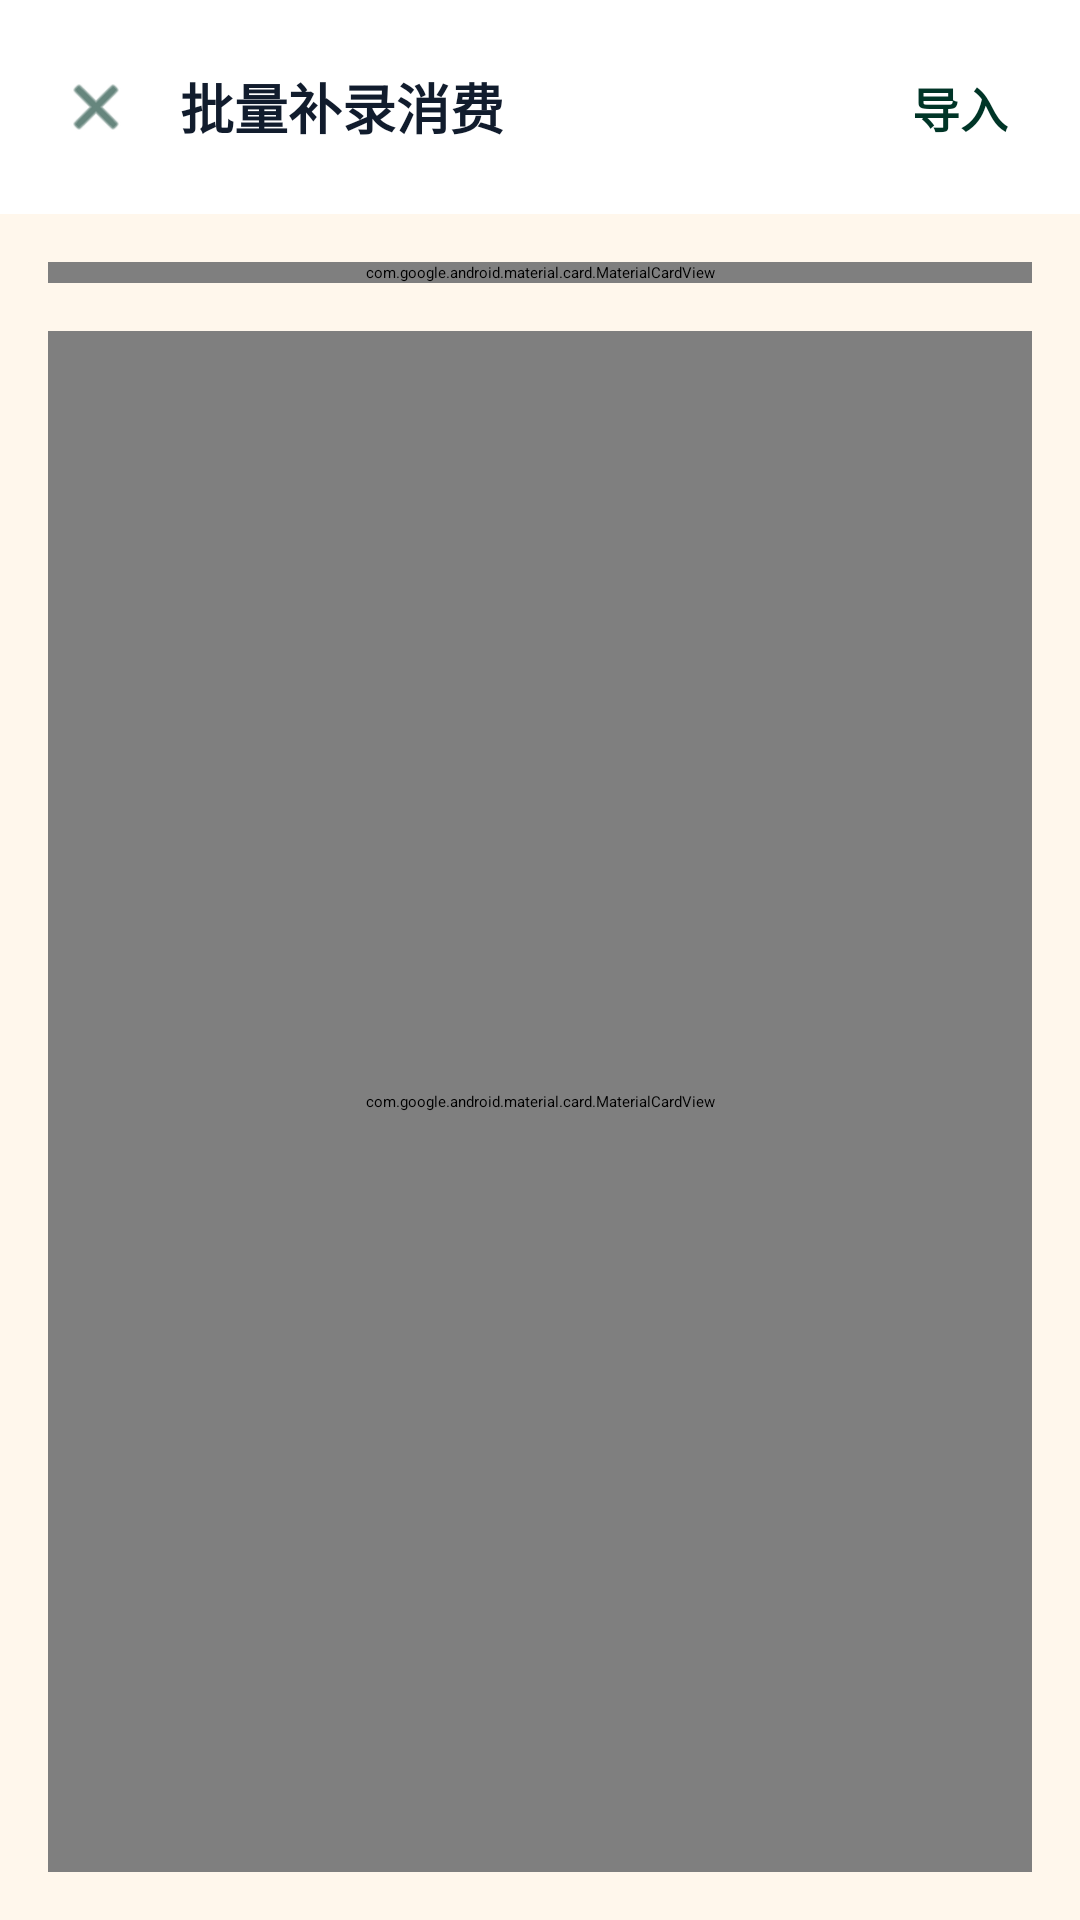

Reconstruct the res/layout file that produces this screen, plus the resources it refers to.
<!-- AndroidManifest.xml: application theme Theme.MediaPipePoseDemo -->
<!-- res/layout/activity_batch_import.xml -->
<?xml version="1.0" encoding="utf-8"?>
<LinearLayout xmlns:android="http://schemas.android.com/apk/res/android"
    xmlns:app="http://schemas.android.com/apk/res-auto"
    android:layout_width="match_parent"
    android:layout_height="match_parent"
    android:orientation="vertical"
    android:background="#FFF7EC">

    
    <LinearLayout
        android:layout_width="match_parent"
        android:layout_height="wrap_content"
        android:orientation="horizontal"
        android:padding="16dp"
        android:gravity="center_vertical"
        android:background="#FFFFFF"
        android:elevation="2dp">

        <ImageView
            android:id="@+id/btn_back"
            android:layout_width="32dp"
            android:layout_height="32dp"
            android:src="@android:drawable/ic_menu_close_clear_cancel"
            android:tint="#003527"
            android:background="?attr/selectableItemBackgroundBorderless"
            android:padding="4dp"/>

        <TextView
            android:layout_width="0dp"
            android:layout_height="wrap_content"
            android:layout_weight="1"
            android:text="批量补录消费"
            android:textSize="18sp"
            android:textColor="#111C2D"
            android:textStyle="bold"
            android:layout_marginStart="12dp"/>

        <TextView
            android:id="@+id/btn_import"
            android:layout_width="wrap_content"
            android:layout_height="wrap_content"
            android:text="导入"
            android:textSize="16sp"
            android:textColor="#003527"
            android:textStyle="bold"
            android:background="?attr/selectableItemBackground"
            android:padding="8dp"/>
    </LinearLayout>

    
    <com.google.android.material.card.MaterialCardView
        android:layout_width="match_parent"
        android:layout_height="wrap_content"
        android:layout_margin="16dp"
        app:cardCornerRadius="16dp"
        app:cardElevation="0dp"
        app:cardBackgroundColor="#FFE7C9">

        <LinearLayout
            android:layout_width="match_parent"
            android:layout_height="wrap_content"
            android:orientation="vertical"
            android:padding="16dp">

            <TextView
                android:layout_width="wrap_content"
                android:layout_height="wrap_content"
                android:text="💡 使用说明"
                android:textSize="14sp"
                android:textColor="#3A2A17"
                android:textStyle="bold"/>

            <TextView
                android:layout_width="match_parent"
                android:layout_height="wrap_content"
                android:layout_marginTop="8dp"
                android:text="支持以下格式批量导入（每行一笔）：\n\n标准格式：8.28/8.88/餐饮/早餐\n简化格式：8.28/8.88/餐饮\n最简格式：8.28/8.88\n\n说明：日期/金额/分类(可选)/备注(可选)"
                android:textSize="12sp"
                android:textColor="#9A8367"
                android:lineSpacingExtra="4dp"/>
        </LinearLayout>
    </com.google.android.material.card.MaterialCardView>

    
    <com.google.android.material.card.MaterialCardView
        android:layout_width="match_parent"
        android:layout_height="0dp"
        android:layout_weight="1"
        android:layout_marginStart="16dp"
        android:layout_marginEnd="16dp"
        android:layout_marginBottom="16dp"
        app:cardCornerRadius="16dp"
        app:cardElevation="2dp"
        app:cardBackgroundColor="#FFFFFF">

        <LinearLayout
            android:layout_width="match_parent"
            android:layout_height="match_parent"
            android:orientation="vertical">

            <TextView
                android:layout_width="match_parent"
                android:layout_height="wrap_content"
                android:text="粘贴需要导入的消费记录"
                android:textSize="13sp"
                android:textColor="#707974"
                android:padding="12dp"/>

            <EditText
                android:id="@+id/et_batch_input"
                android:layout_width="match_parent"
                android:layout_height="0dp"
                android:layout_weight="1"
                android:background="@android:color/transparent"
                android:gravity="top|start"
                android:hint="请粘贴或输入消费记录..."
                android:textSize="14sp"
                android:textColor="#111C2D"
                android:textColorHint="#B0B8C1"
                android:padding="12dp"
                android:lineSpacingExtra="4dp"
                android:inputType="textMultiLine"
                android:scrollbars="vertical"/>

            
            <LinearLayout
                android:layout_width="match_parent"
                android:layout_height="wrap_content"
                android:orientation="horizontal"
                android:padding="12dp"
                android:background="#F4F6FA"
                android:gravity="center_vertical">

                <TextView
                    android:id="@+id/tv_parse_result"
                    android:layout_width="0dp"
                    android:layout_height="wrap_content"
                    android:layout_weight="1"
                    android:text="等待输入..."
                    android:textSize="12sp"
                    android:textColor="#9A8367"/>

                <TextView
                    android:id="@+id/btn_clear"
                    android:layout_width="wrap_content"
                    android:layout_height="wrap_content"
                    android:text="清空"
                    android:textSize="12sp"
                    android:textColor="#BA1A1A"
                    android:background="?attr/selectableItemBackground"
                    android:padding="8dp"/>
            </LinearLayout>
        </LinearLayout>
    </com.google.android.material.card.MaterialCardView>

</LinearLayout>
<!-- resources referenced by this layout -->
<resources>

</resources>
